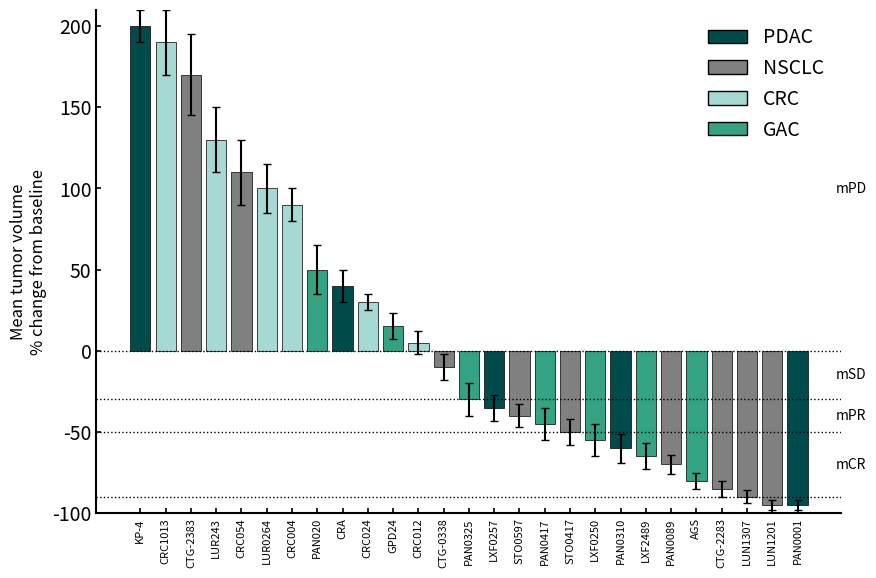

Recreate this plot in Python.
import matplotlib.pyplot as plt
import numpy as np

import matplotlib as mpl


mpl.rcParams.update({
    'font.size': 14,
    'axes.linewidth': 1.5,
    'xtick.major.width': 1.2,
    'ytick.major.width': 1.2,
    'xtick.direction': 'in',
    'ytick.direction': 'in',
    # 'xtick.top': True,
    # 'ytick.right': True
})

# Data (example values extracted from the figure)
cell_lines = [
    'KP-4','CRC1013','CTG-2383','LUR243','CRC054','LUR0264','CRC004','PAN020','CRA','CRC024','GPD24','CRC012',
    'CTG-0338','PAN0325','LXF0257','STO0597','PAN0417','STO0417','LXF0250','PAN0310','LXF2489','PAN0089','AGS',
    'CTG-2283','LUN1307','LUN1201','PAN0001'
]
mean_change = [
    200, 190, 170, 130, 110, 100, 90, 50, 40, 30, 15, 5,
    -10, -30, -35, -40, -45, -50, -55, -60, -65, -70, -80,
    -85, -90, -95, -95
]
error = [
    10, 20, 25, 20, 20, 15, 10, 15, 10, 5, 8, 7,
    8, 10, 8, 7, 10, 8, 10, 9, 8, 6, 5,
    5, 4, 3, 3
]
# Group mapping
group_labels = [
    'PDAC','CRC','NSCLC','CRC','NSCLC','CRC','CRC','GAC','PDAC','CRC','GAC','CRC',
    'NSCLC','GAC','PDAC','NSCLC','GAC','NSCLC','GAC','PDAC','GAC','NSCLC','GAC',
    'NSCLC','NSCLC','NSCLC','PDAC'
]
group_colors = {
    'PDAC': '#004c4c',
    'NSCLC': '#808080',
    'CRC': '#a6d8d4',
    'GAC': '#33a384'
}
colors = [group_colors[g] for g in group_labels]

# Plot
fig, ax = plt.subplots(figsize=(9, 6), dpi=300)

bars = ax.bar(range(len(cell_lines)), mean_change, yerr=error, capsize=3,
              color=colors, edgecolor='black', linewidth=0.5)

# Horizontal reference lines
thresholds = [0, -30, -50, -90]
for y in thresholds:
    ax.axhline(y, color='black', linestyle=':', linewidth=1)

# Y-axis
ax.set_ylabel('Mean tumor volume\n% change from baseline', fontsize=12)
ax.set_ylim(-100, 210)
ax.set_xticks(range(len(cell_lines)))
ax.set_xticklabels(cell_lines, rotation=90, fontsize=8)

# Remove top and right spines
ax.spines['top'].set_visible(False)
ax.spines['right'].set_visible(False)

# Add right side labels for mPD, mSD, mPR, mCR
label_positions = [100, -15, -40, -70]
labels = ['mPD', 'mSD', 'mPR', 'mCR']
for y, label in zip(label_positions, labels):
    ax.text(len(cell_lines) + 0.5, y, label, va='center', fontsize=10)

# Legend
from matplotlib.patches import Patch
legend_elements = [Patch(facecolor=color, edgecolor='black', label=grp) for grp, color in group_colors.items()]
ax.legend(handles=legend_elements, title='', loc='upper right', frameon=False)

plt.tight_layout()
plt.savefig("25Science01Fig5A.png", dpi=300)
plt.savefig("25Science01Fig5A.pdf", dpi=300)
plt.show()
